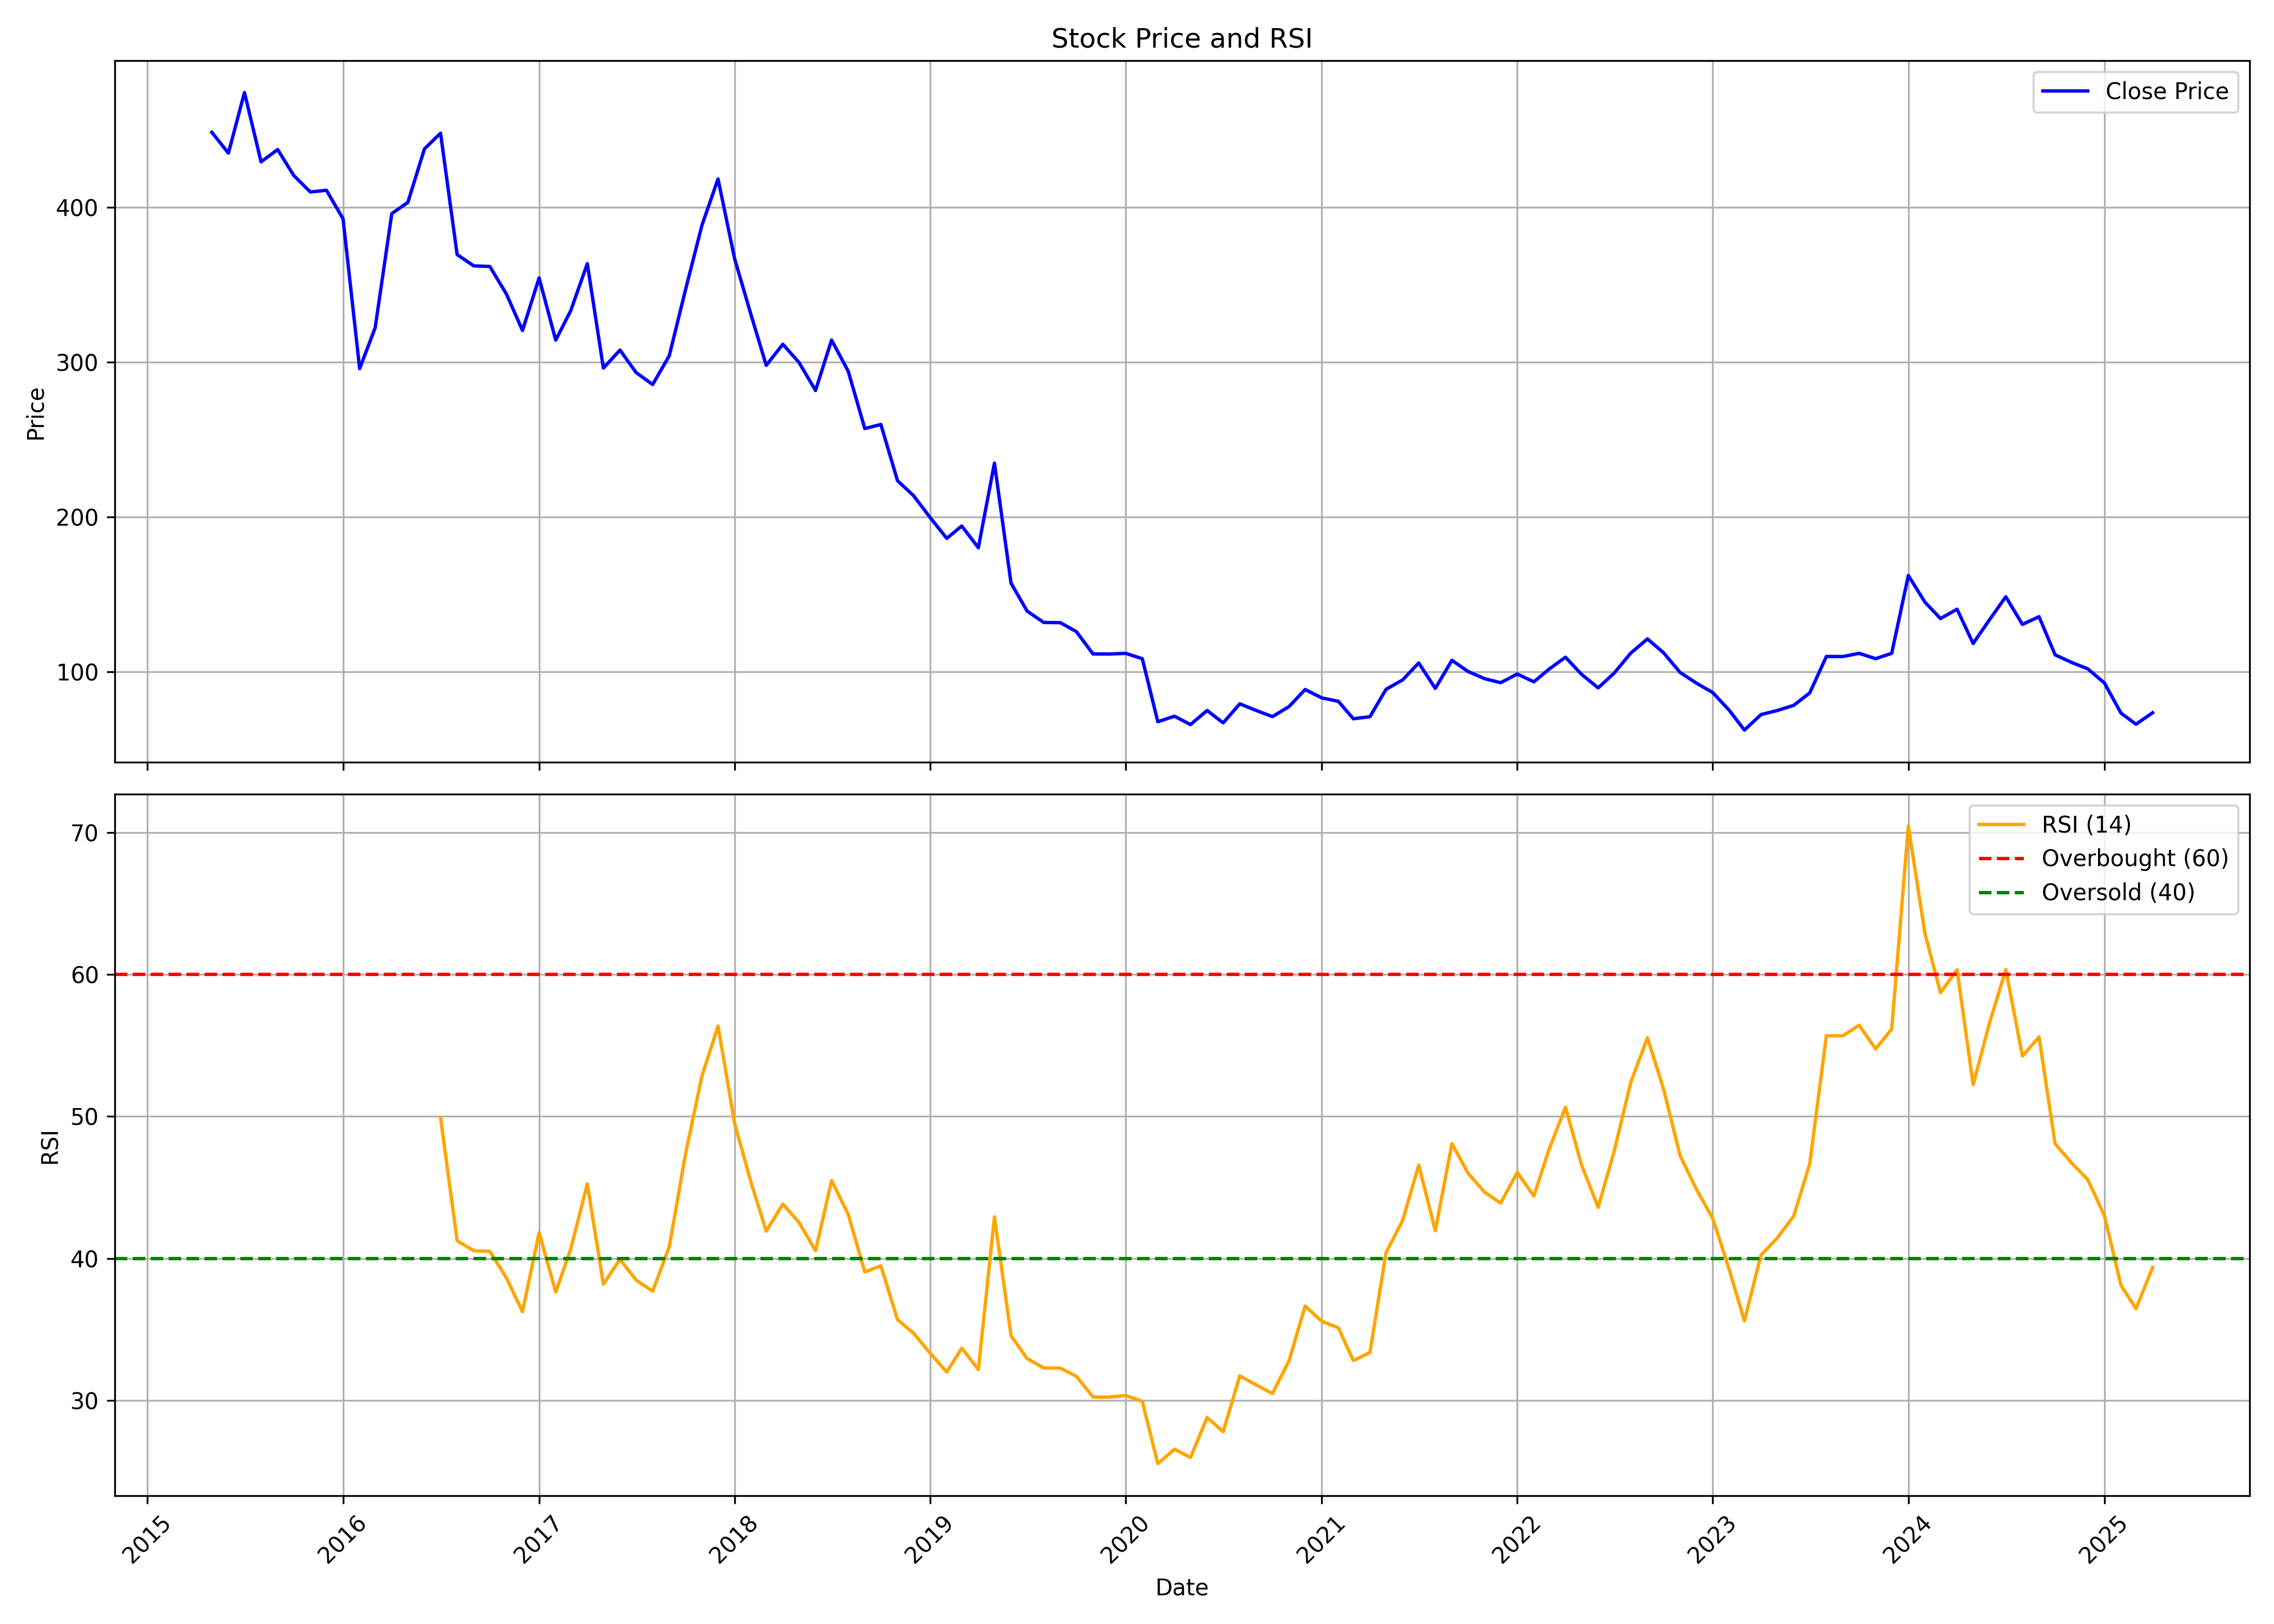

The table this chart was drawn from, first rows:
, Unnamed: 0, date, symbol, open, high, low, close, volume, rsi
0, 0, 2015-05-01, UFO, 458.8, 480.2, 433.8, 448.4, 7277927, 
1, 1, 2015-06-01, UFO, 447.7, 450.4, 399.9, 434.9, 972224, 
2, 2, 2015-07-01, UFO, 435.8, 489.4, 428.2, 474.1, 1382864, 
3, 3, 2015-08-01, UFO, 477.9, 491.5, 407.2, 429.3, 870134, 
4, 4, 2015-09-01, UFO, 414.5, 446.6, 409.1, 437.3, 825875, 
5, 5, 2015-10-01, UFO, 436, 436, 374.8, 420.5, 475256, 
6, 6, 2015-11-01, UFO, 418, 429.7, 386.1, 409.9, 102672, 
7, 7, 2015-12-01, UFO, 412.2, 432.8, 363.6, 411, 368147, 
8, 8, 2016-01-01, UFO, 408.7, 410.2, 361.8, 392.6, 225561, 
9, 9, 2016-02-01, UFO, 397.2, 400.7, 291.3, 295.8, 198099, 
10, 10, 2016-03-01, UFO, 305.8, 330.3, 291.4, 322.2, 853687, 
11, 11, 2016-04-01, UFO, 322.9, 422.9, 318.2, 395.9, 910627, 
12, 12, 2016-05-01, UFO, 391, 425.1, 383.4, 403.2, 436931, 
13, 13, 2016-06-01, UFO, 408.8, 451.9, 376.3, 437.7, 441013, 
14, 14, 2016-07-01, UFO, 444.7, 482.9, 415.7, 447.8, 1444352, 49.92
15, 15, 2016-08-01, UFO, 457.7, 469.2, 359.4, 369.4, 1270410, 41.24
16, 16, 2016-09-01, UFO, 374.7, 387.8, 326, 362.2, 1340146, 40.54
17, 17, 2016-10-01, UFO, 366.2, 391.9, 340.5, 361.8, 463116, 40.5
18, 18, 2016-11-01, UFO, 377.1, 393.5, 315.6, 344, 1022021, 38.63
19, 19, 2016-12-01, UFO, 349.7, 349.7, 308.6, 320.5, 728680, 36.25
20, 20, 2017-01-01, UFO, 321.4, 369.3, 312.4, 354.4, 881045, 41.82
21, 21, 2017-02-01, UFO, 355.7, 361.5, 313.2, 314.2, 1105457, 37.63
22, 22, 2017-03-01, UFO, 317, 355.8, 303.8, 333.2, 2278845, 40.66
23, 23, 2017-04-01, UFO, 338.9, 377.1, 330.4, 363.6, 3574124, 45.24
24, 24, 2017-05-01, UFO, 363.6, 369.3, 284.6, 296.2, 1795248, 38.19
25, 25, 2017-06-01, UFO, 299.8, 338.7, 290.5, 307.8, 1729942, 39.93
26, 26, 2017-07-01, UFO, 307.8, 319.3, 291.8, 293.3, 891773, 38.48
27, 27, 2017-08-01, UFO, 292.3, 295.9, 244.7, 285.6, 895137, 37.69
28, 28, 2017-09-01, UFO, 280.6, 324.9, 280.6, 304.1, 1550867, 40.82
29, 29, 2017-10-01, UFO, 311.9, 350.7, 282.9, 346.3, 1027081, 47.3
30, 30, 2017-11-01, UFO, 351.5, 398.5, 333.2, 388.4, 3494865, 52.85
31, 31, 2017-12-01, UFO, 376.3, 459.4, 351.5, 418.3, 2664317, 56.37
32, 32, 2018-01-01, UFO, 416.5, 495.4, 365.2, 366.8, 1159479, 49.52
33, 33, 2018-02-01, UFO, 361.9, 369.8, 322.8, 330.1, 1071716, 45.3
34, 34, 2018-03-01, UFO, 333.5, 337.2, 284.2, 297.9, 506925, 41.92
35, 35, 2018-04-01, UFO, 297.2, 333.9, 297.2, 311.6, 517621, 43.83
36, 36, 2018-05-01, UFO, 311.6, 316.3, 276.5, 299.9, 955585, 42.54
37, 37, 2018-06-01, UFO, 298.8, 307.6, 270.2, 281.7, 361717, 40.54
38, 38, 2018-07-01, UFO, 283, 322.6, 278, 314.3, 987630, 45.49
39, 39, 2018-08-01, UFO, 305.2, 315.6, 287.6, 294.2, 272047, 43.1
40, 40, 2018-09-01, UFO, 302.8, 326, 250, 257.1, 291142, 39.04
41, 41, 2018-10-01, UFO, 255.9, 267.6, 216.2, 259.8, 249603, 39.48
42, 42, 2018-11-01, UFO, 257.5, 268.8, 218.7, 223.5, 169652, 35.69
43, 43, 2018-12-01, UFO, 219.7, 231.5, 198.7, 213.8, 249926, 34.73
44, 44, 2019-01-01, UFO, 213.9, 220.6, 194.5, 199.7, 163857, 33.32
45, 45, 2019-02-01, UFO, 201.3, 201.3, 166.1, 186.2, 308262, 31.99
46, 46, 2019-03-01, UFO, 187.9, 221.2, 185.8, 194.2, 412875, 33.68
47, 47, 2019-04-01, UFO, 196.1, 199.7, 179, 180.2, 176129, 32.17
48, 48, 2019-05-01, UFO, 180.2, 265.9, 135.4, 234.8, 3532918, 42.92
49, 49, 2019-06-01, UFO, 243.4, 244.8, 149.4, 157.3, 1406031, 34.55
50, 50, 2019-07-01, UFO, 167.9, 175.7, 128.3, 139.3, 421730, 32.94
51, 51, 2019-08-01, UFO, 139.6, 150, 113, 131.9, 610371, 32.28
52, 52, 2019-09-01, UFO, 131.9, 144.1, 119.3, 131.8, 995779, 32.27
53, 53, 2019-10-01, UFO, 138.3, 138.3, 120.5, 126, 616320, 31.69
54, 54, 2019-11-01, UFO, 126.1, 126.6, 104, 111.6, 657014, 30.23
55, 55, 2019-12-01, UFO, 112.1, 120.7, 104.3, 111.5, 659236, 30.23
56, 56, 2020-01-01, UFO, 113.8, 124.4, 107.6, 112, 1146430, 30.34
57, 57, 2020-02-01, UFO, 110.4, 126.1, 101.6, 108.5, 1492119, 29.93
58, 58, 2020-03-01, UFO, 118.6, 119.1, 51.25, 67.84, 5282427, 25.54
59, 59, 2020-04-01, UFO, 81.5, 84.0, 70.4, 71.4, 2944053, 26.56
... 60 more rows
